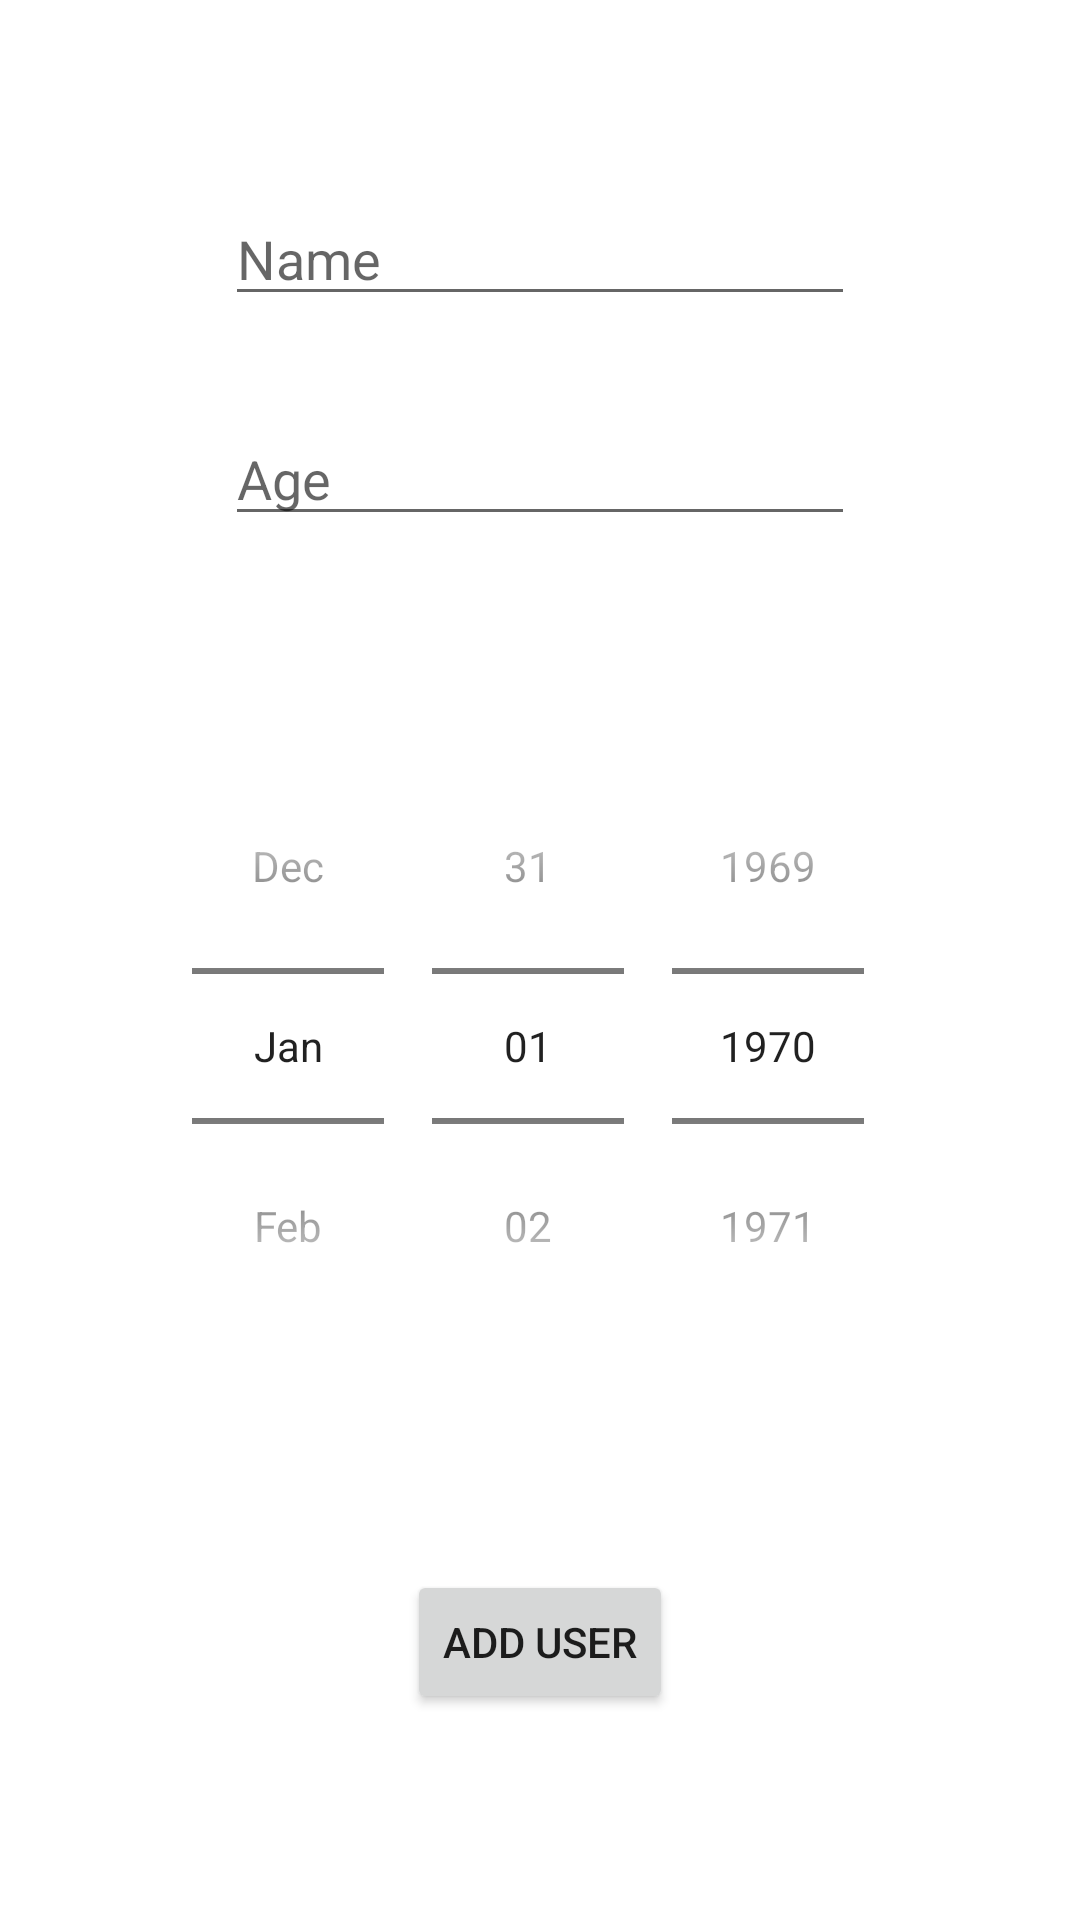

Produce the Android XML layout that renders to this screen, including the resource entries it uses.
<!-- AndroidManifest.xml: application theme Theme.CHIAndroidInternship -->
<!-- res/layout/fragment_add_user.xml -->
<?xml version="1.0" encoding="utf-8"?>
<androidx.constraintlayout.widget.ConstraintLayout
    xmlns:android="http://schemas.android.com/apk/res/android"
    xmlns:app="http://schemas.android.com/apk/res-auto"
    android:layout_width="match_parent"
    android:layout_height="match_parent"
    android:background="@color/white"
    android:clickable="true"
    android:focusable="true">

    <EditText
        android:id="@+id/etUserName"
        android:layout_width="wrap_content"
        android:layout_height="wrap_content"
        android:layout_margin="64dp"
        android:ems="10"
        android:hint="Name"
        android:inputType="textPersonName"
        app:layout_constraintEnd_toEndOf="parent"
        app:layout_constraintStart_toStartOf="parent"
        app:layout_constraintTop_toTopOf="parent" />

    <EditText
        android:id="@+id/etUserAge"
        android:layout_width="wrap_content"
        android:layout_height="wrap_content"
        android:layout_margin="32dp"
        android:ems="10"
        android:hint="Age"
        android:inputType="number"
        app:layout_constraintEnd_toEndOf="parent"
        app:layout_constraintStart_toStartOf="parent"
        app:layout_constraintTop_toBottomOf="@id/etUserName" />

    <DatePicker
        android:id="@+id/dpBirthday"
        android:layout_width="wrap_content"
        android:layout_height="wrap_content"
        android:layout_margin="64dp"
        android:calendarViewShown="false"
        android:datePickerMode="spinner"
        app:layout_constraintEnd_toEndOf="parent"
        app:layout_constraintStart_toStartOf="parent"
        app:layout_constraintTop_toBottomOf="@id/etUserAge" />

    <Button
        android:id="@+id/btAddUser"
        android:layout_width="wrap_content"
        android:layout_height="wrap_content"
        android:text="Add User"
        app:layout_constraintBottom_toBottomOf="parent"
        app:layout_constraintEnd_toEndOf="parent"
        app:layout_constraintStart_toStartOf="parent"
        app:layout_constraintTop_toBottomOf="@id/dpBirthday" />
</androidx.constraintlayout.widget.ConstraintLayout>
<!-- resources referenced by this layout -->
<resources>
  <style name="Theme.CHIAndroidInternship" parent="Theme.MaterialComponents.DayNight.DarkActionBar">
          
          <item name="colorPrimary">@color/purple_500</item>
          <item name="colorPrimaryVariant">@color/purple_700</item>
          <item name="colorOnPrimary">@color/white</item>
          
          <item name="colorSecondary">@color/teal_200</item>
          <item name="colorSecondaryVariant">@color/teal_700</item>
          <item name="colorOnSecondary">@color/black</item>
          
          <item name="android:statusBarColor">?attr/colorPrimaryVariant</item>
          
      </style>
  <!-- not gathered from this repository: default colours our renderer supplied (Android Studio template values) -->
  <color name="purple_500">#FF6200EE</color>
  <color name="purple_700">#FF3700B3</color>
  <color name="teal_200">#FF03DAC5</color>
  <color name="teal_700">#FF018786</color>
  <color name="black">#FF000000</color>
  <color name="white">#FFFFFFFF</color>
</resources>
